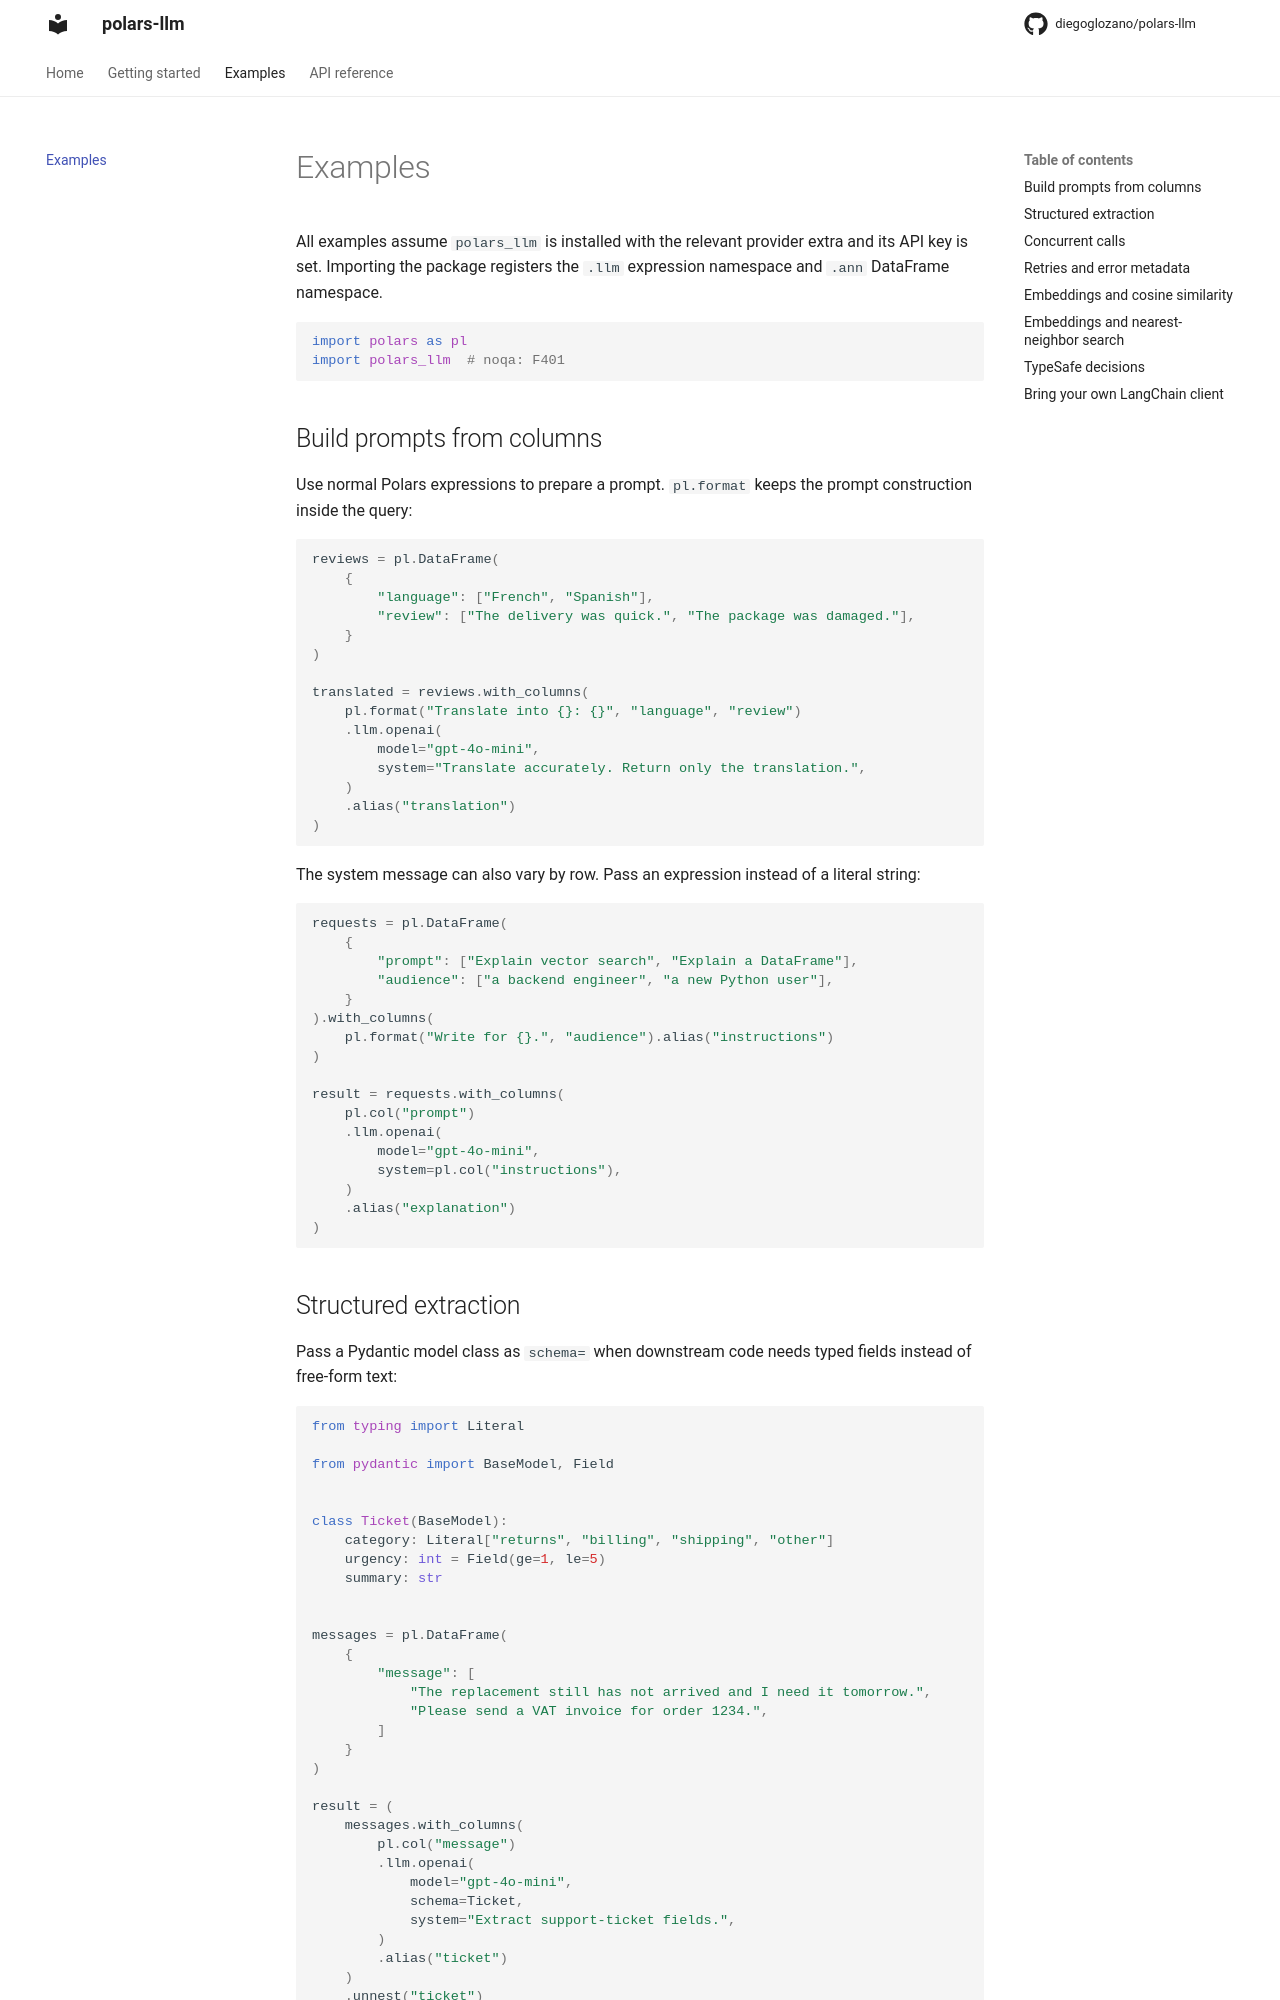

repository: diegoglozano/polars-llm · page: examples/index.html · generator: mkdocs

---
title: Examples
description: Practical polars-llm recipes for chat, structured output, concurrency, embeddings, and vector search.
---

# Examples

All examples assume `polars_llm` is installed with the relevant provider extra and its API key is set. Importing the package registers the `.llm` expression namespace and `.ann` DataFrame namespace.

```python
import polars as pl
import polars_llm  # noqa: F401
```

## Build prompts from columns

Use normal Polars expressions to prepare a prompt. `pl.format` keeps the prompt construction inside the query:

```python
reviews = pl.DataFrame(
    {
        "language": ["French", "Spanish"],
        "review": ["The delivery was quick.", "The package was damaged."],
    }
)

translated = reviews.with_columns(
    pl.format("Translate into {}: {}", "language", "review")
    .llm.openai(
        model="gpt-4o-mini",
        system="Translate accurately. Return only the translation.",
    )
    .alias("translation")
)
```

The system message can also vary by row. Pass an expression instead of a literal string:

```python
requests = pl.DataFrame(
    {
        "prompt": ["Explain vector search", "Explain a DataFrame"],
        "audience": ["a backend engineer", "a new Python user"],
    }
).with_columns(
    pl.format("Write for {}.", "audience").alias("instructions")
)

result = requests.with_columns(
    pl.col("prompt")
    .llm.openai(
        model="gpt-4o-mini",
        system=pl.col("instructions"),
    )
    .alias("explanation")
)
```

## Structured extraction

Pass a Pydantic model class as `schema=` when downstream code needs typed fields instead of free-form text:

```python
from typing import Literal

from pydantic import BaseModel, Field


class Ticket(BaseModel):
    category: Literal["returns", "billing", "shipping", "other"]
    urgency: int = Field(ge=1, le=5)
    summary: str


messages = pl.DataFrame(
    {
        "message": [
            "The replacement still has not arrived and I need it tomorrow.",
            "Please send a VAT invoice for order 1234.",
        ]
    }
)

result = (
    messages.with_columns(
        pl.col("message")
        .llm.openai(
            model="gpt-4o-mini",
            schema=Ticket,
            system="Extract support-ticket fields.",
        )
        .alias("ticket")
    )
    .unnest("ticket")
)
```

`result` has `category`, `urgency`, and `summary` columns with Polars dtypes derived from the structured response.
